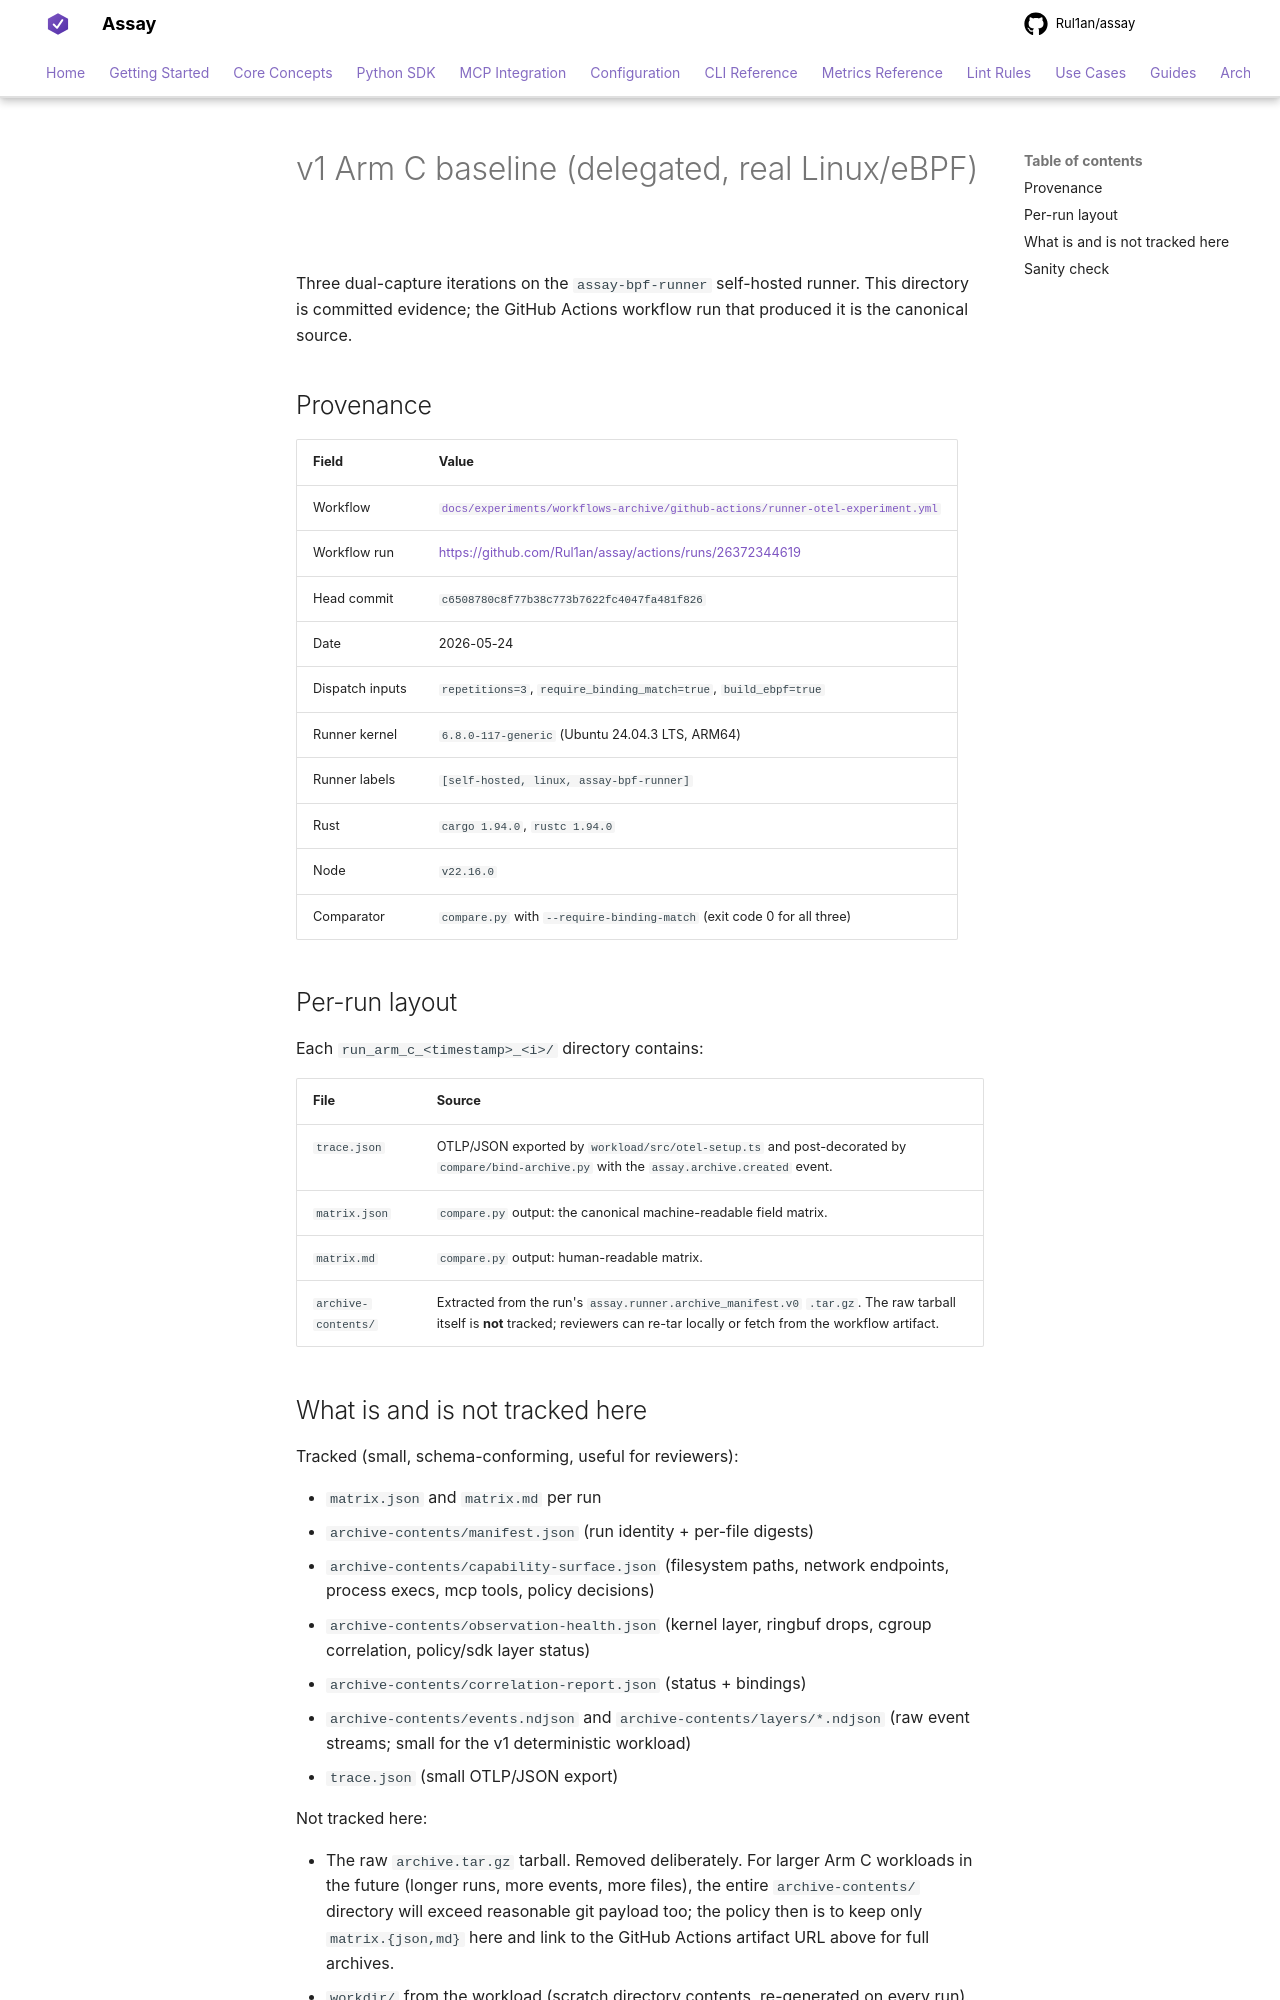

repository: Rul1an/assay · page: experiments/runner-vs-otel-2026-05/runs/v1-arm-c/index.html · generator: mkdocs

# v1 Arm C baseline (delegated, real Linux/eBPF)

Three dual-capture iterations on the `assay-bpf-runner` self-hosted runner.
This directory is committed evidence; the GitHub Actions workflow run
that produced it is the canonical source.

## Provenance

| Field | Value |
|---|---|
| Workflow | [`docs/experiments/workflows-archive/github-actions/runner-otel-experiment.yml`](/docs/experiments/workflows-archive/github-actions/runner-otel-experiment.yml) |
| Workflow run | <https://github.com/Rul1an/assay/actions/runs/26372344619> |
| Head commit | `c6508780c8f77b38c773b7622fc4047fa481f826` |
| Date | 2026-05-24 |
| Dispatch inputs | `repetitions=3`, `require_binding_match=true`, `build_ebpf=true` |
| Runner kernel | `6.8.0-117-generic` (Ubuntu 24.04.3 LTS, ARM64) |
| Runner labels | `[self-hosted, linux, assay-bpf-runner]` |
| Rust | `cargo 1.94.0`, `rustc 1.94.0` |
| Node | `v22.16.0` |
| Comparator | `compare.py` with `--require-binding-match` (exit code 0 for all three) |

## Per-run layout

Each `run_arm_c_<timestamp>_<i>/` directory contains:

| File | Source |
|---|---|
| `trace.json` | OTLP/JSON exported by `workload/src/otel-setup.ts` and post-decorated by `compare/bind-archive.py` with the `assay.archive.created` event. |
| `matrix.json` | `compare.py` output: the canonical machine-readable field matrix. |
| `matrix.md` | `compare.py` output: human-readable matrix. |
| `archive-contents/` | Extracted from the run's `assay.runner.archive_manifest.v0` `.tar.gz`. The raw tarball itself is **not** tracked; reviewers can re-tar locally or fetch from the workflow artifact. |

## What is and is not tracked here

Tracked (small, schema-conforming, useful for reviewers):

- `matrix.json` and `matrix.md` per run
- `archive-contents/manifest.json` (run identity + per-file digests)
- `archive-contents/capability-surface.json` (filesystem paths,
  network endpoints, process execs, mcp tools, policy decisions)
- `archive-contents/observation-health.json` (kernel layer, ringbuf
  drops, cgroup correlation, policy/sdk layer status)
- `archive-contents/correlation-report.json` (status + bindings)
- `archive-contents/events.ndjson` and `archive-contents/layers/*.ndjson`
  (raw event streams; small for the v1 deterministic workload)
- `trace.json` (small OTLP/JSON export)

Not tracked here:

- The raw `archive.tar.gz` tarball. Removed deliberately. For larger
  Arm C workloads in the future (longer runs, more events, more files),
  the entire `archive-contents/` directory will exceed reasonable git
  payload too; the policy then is to keep only `matrix.{json,md}` here
  and link to the GitHub Actions artifact URL above for full
  archives.
- `workdir/` from the workload (scratch directory contents,
  re-generated on every run).
